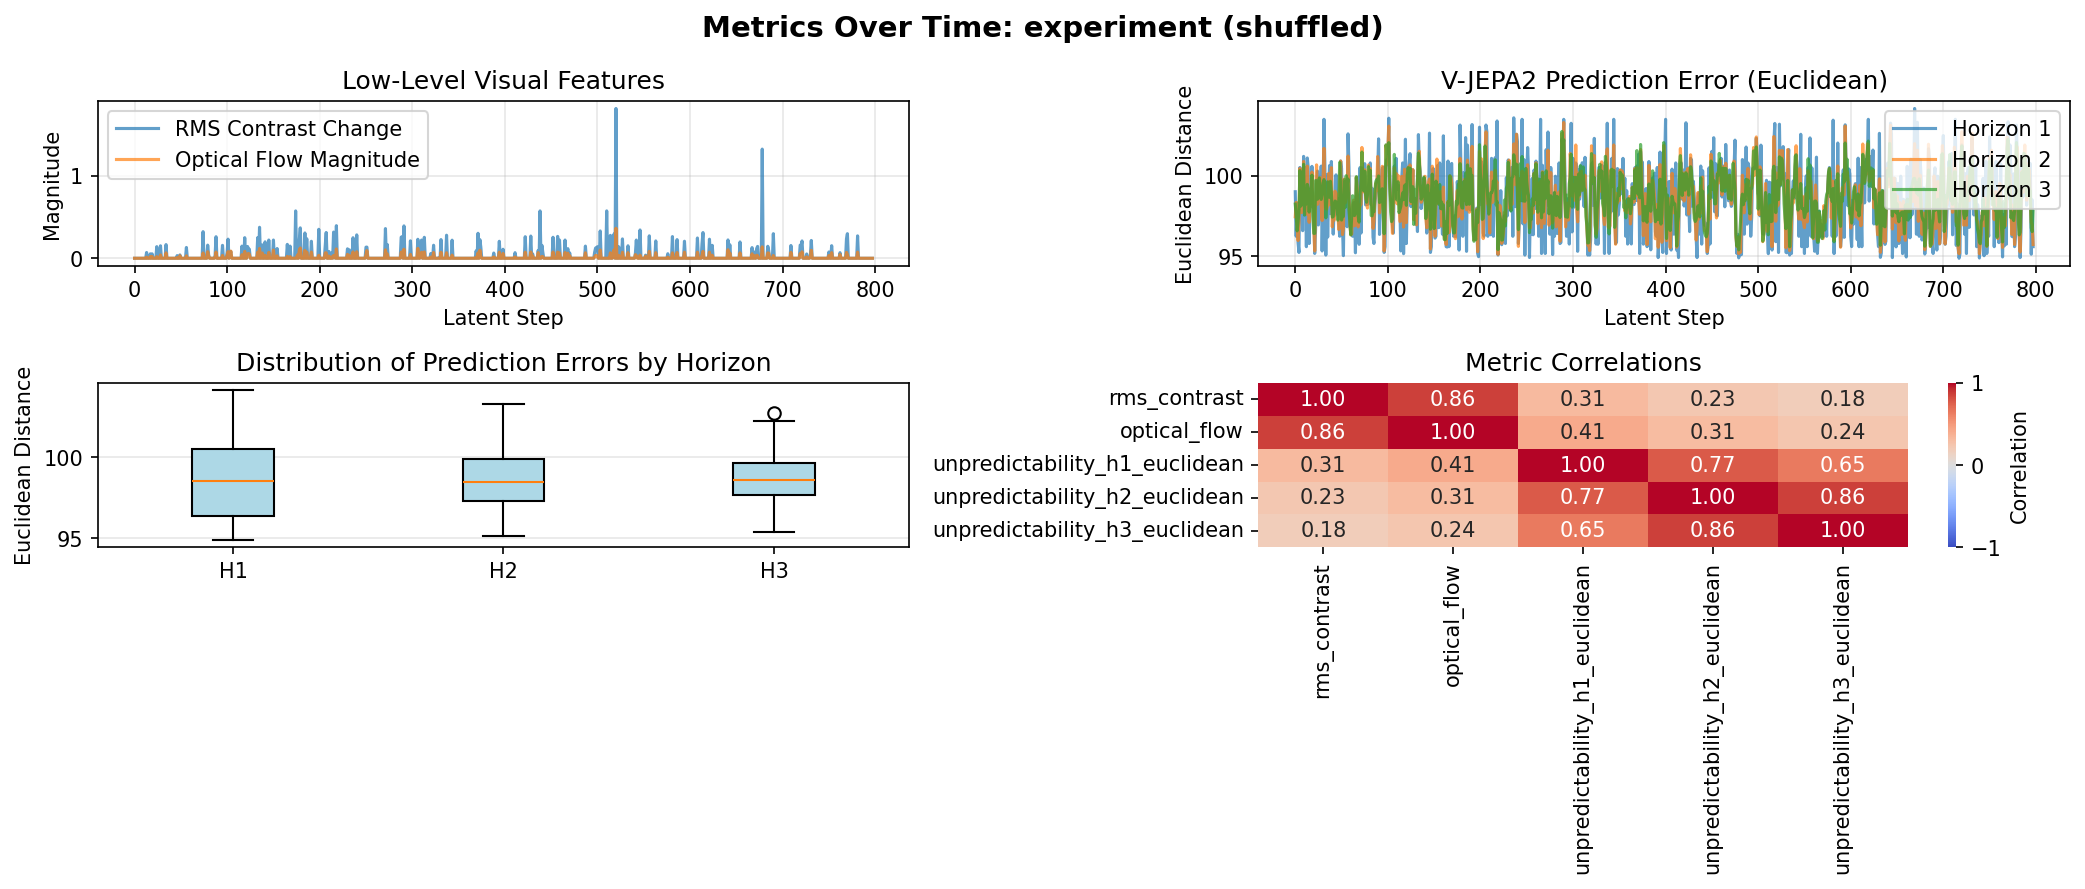

The file beside this chart, header and first rows:
latent_step, raw_frame_idx, rms_contrast, optical_flow, unpredictability_h1_euclidean, unpredictability_h2_euclidean, unpredictability_h3_euclidean
0, 0, 0.0, 1.795984644559212e-06, 99, 97.45, 98.23
1, 1, 0.0, 1.795983052943484e-06, 96.24, 98.34, 97.52
2, 2, 1.357818644516934e-05, 1.798358994165028e-06, 98.31, 96.88, 96.58
3, 3, 0.0, 1.795983052943484e-06, 95.86, 95.98, 97.12
4, 4, 0.0, 1.795983052943484e-06, 95.24, 97.02, 97.82
5, 5, 0.0, 1.7959844171855366e-06, 100.5, 100.4, 100.3
6, 6, 0.0, 1.7970697854252649e-06, 98.65, 98.86, 98.11
7, 7, 3.152821161849552e-05, 3.503172774799168e-05, 99.12, 97.71, 98.3
8, 8, 6.473149215175096e-06, 1.4786435713176616e-05, 96.59, 98.41, 98.96
9, 9, 0.0001824, 6.992860289756209e-05, 101.2, 100.9, 100.7
10, 10, 0.0, 1.7959844171855366e-06, 98.1, 98.34, 97.55
11, 11, 0.0, 1.7959844171855366e-06, 100.5, 98.2, 99.03
12, 12, 0.0, 1.795983052943484e-06, 95.6, 97.61, 98.24
13, 13, 0.0701, 0.01273, 101.1, 100.6, 99.45
14, 14, 3.171309126671043e-05, 3.743752677110024e-05, 100.5, 98.83, 99.22
15, 15, 0.0, 2.527036031096941e-06, 95.8, 97.11, 97.74
16, 16, 6.773633754721705e-06, 2.5276092401327332e-06, 98.58, 98.91, 99.09
17, 17, 0.05381, 0.02086, 98.97, 98.34, 98.58
18, 18, 0.0, 2.5270337573601864e-06, 100.6, 100.2, 100
19, 19, 0.05344, 0.0206, 98.04, 98.21, 97.48
20, 20, 0.0, 2.5270337573601864e-06, 98.06, 96.75, 96.42
21, 21, 0.0, 1.795983052943484e-06, 95.18, 95.33, 96.43
22, 22, 0.0, 1.795982598196133e-06, 96.8, 98.39, 99.69
23, 23, 6.773633754721705e-06, 2.52725612881477e-06, 99.53, 100.7, 99.68
24, 24, 0.141, 0.0197, 100.3, 98.22, 98.53
25, 25, 1.5323256591423682e-05, 8.41193559608655e-06, 96.94, 98.53, 98.88
26, 26, 1.357818644516934e-05, 1.7981338942263392e-06, 98.65, 98.79, 99.85
27, 27, 0.0, 2.5270337573601864e-06, 98.46, 99.87, 98.74
28, 28, 0.1516, 0.04001, 100.6, 98.15, 98.52
29, 29, 0.0, 1.795983052943484e-06, 95.34, 97.22, 98.83
30, 30, 0.0, 1.7959844171855366e-06, 98.25, 99.72, 99.53
31, 31, 0.0, 1.7960519471671432e-06, 103.5, 101.7, 99.75
32, 32, 6.773633754721705e-06, 2.5272727270930773e-06, 100.6, 98.16, 99.49
33, 33, 0.0, 1.795983052943484e-06, 95.08, 97.96, 97.38
34, 34, 0.1662, 0.06533, 100.1, 97.92, 98.47
35, 35, 0.0, 1.795982598196133e-06, 96.19, 98.15, 99.61
36, 36, 1.357818644516934e-05, 1.7981338942263392e-06, 98.89, 100.1, 98.92
37, 37, 0.0, 1.7587976799404714e-06, 100.6, 98.2, 98.65
38, 38, 0.0, 1.795983052943484e-06, 97.64, 99.29, 99.64
39, 39, 0.0, 1.795984644559212e-06, 100.9, 100.5, 98.95
40, 40, 0.0, 1.7959844171855366e-06, 98.21, 96.82, 97.43
41, 41, 8.725325052533006e-07, 5.1025490392930806e-06, 96.38, 97.71, 97.47
42, 42, 0.0002284, 3.9418831875082105e-05, 98.11, 97.24, 98.02
43, 43, 0.0, 2.527036031096941e-06, 97.56, 99.03, 98.42
44, 44, 0.0, 1.795984644559212e-06, 100, 98.13, 98.38
45, 45, 0.0, 2.527036031096941e-06, 97.81, 98.87, 98.23
46, 46, 0.03189, 0.007896, 98.58, 97.63, 97.24
47, 47, 0.0, 2.527036031096941e-06, 97, 96.66, 98.4
48, 48, 0.0, 1.795983052943484e-06, 96.24, 99.73, 100.8
49, 49, 0.04049, 0.03203, 100.9, 100.9, 99.31
50, 50, 0.0, 1.7960519471671432e-06, 100.4, 98.01, 97.25
51, 51, 0.0, 1.795982598196133e-06, 96.79, 96.35, 97.52
52, 52, 0.0, 1.795983052943484e-06, 95.05, 96.71, 97.47
53, 53, 0.0, 2.5270337573601864e-06, 99.61, 99.79, 99.74
54, 54, 0.0, 1.7963144500754424e-06, 98.19, 98.32, 98.03
55, 55, 0.0, 2.5270337573601864e-06, 99.69, 98.71, 99.99
56, 56, 0.1312, 0.02934, 96.83, 99.17, 99.33
57, 57, 0.0, 1.7960519471671432e-06, 102.6, 101.2, 99.79
58, 58, 0.0, 1.7959844171855366e-06, 100.5, 98.83, 97.85
59, 59, 0.0, 2.527035121602239e-06, 97.16, 96.99, 97.07
... 738 more rows
